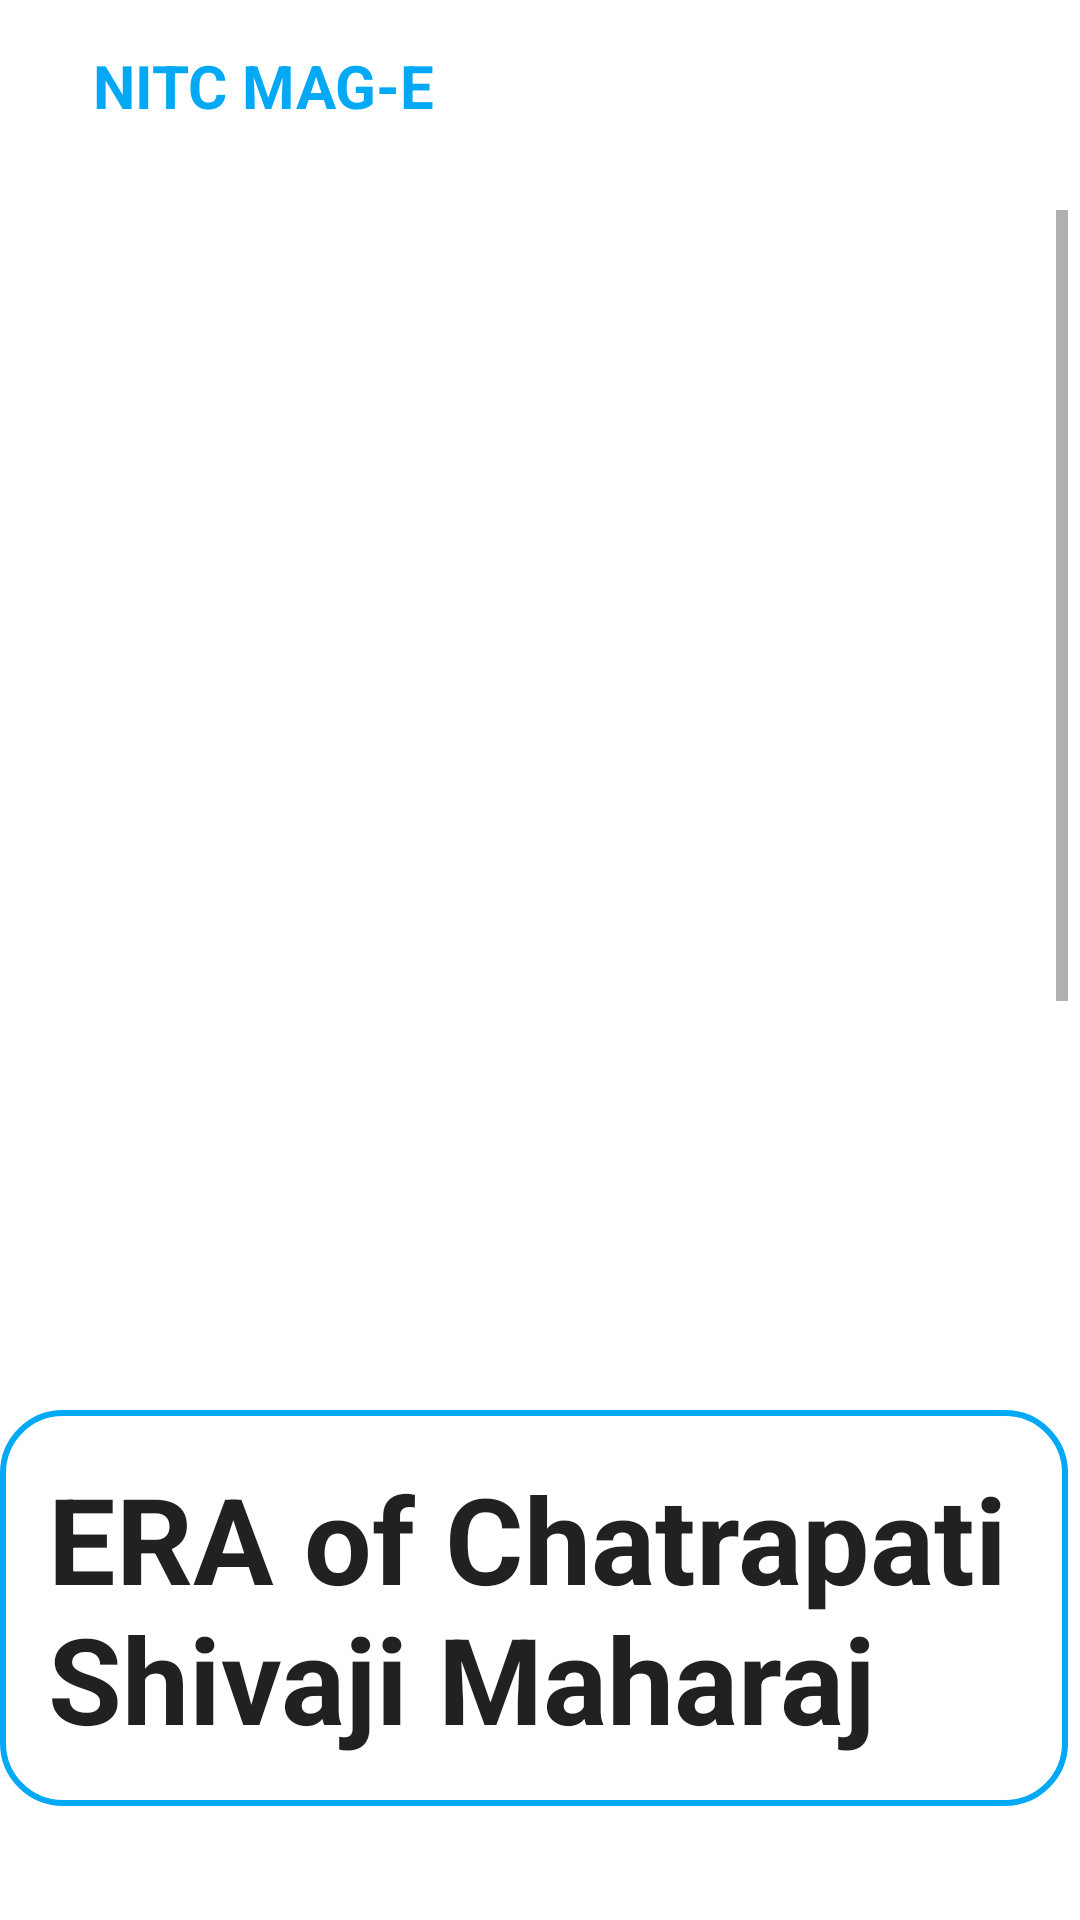

The Android layout XML behind this screen, and the referenced resources:
<!-- AndroidManifest.xml: application theme Theme.NITCeMagazine -->
<!-- res/layout/activity_rejected_article_view_article.xml -->
<?xml version="1.0" encoding="utf-8"?>
<androidx.constraintlayout.widget.ConstraintLayout xmlns:android="http://schemas.android.com/apk/res/android"
    xmlns:app="http://schemas.android.com/apk/res-auto"
    xmlns:tools="http://schemas.android.com/tools"
    android:layout_height="wrap_content"
    android:layout_width="match_parent">

    <include
        android:id="@+id/include2"
        layout="@layout/toolbar" />

    <ScrollView
        android:layout_width="0dp"
        android:layout_height="match_parent"
        android:layout_marginTop="70dp"
        android:layout_marginEnd="4dp"
        app:layout_constraintBottom_toBottomOf="parent"
        app:layout_constraintEnd_toEndOf="parent"
        app:layout_constraintStart_toStartOf="parent"
        app:layout_constraintTop_toBottomOf="@+id/include2"
        app:layout_editor_absoluteX="670dp"
        tools:context=".Fragments.ViewArticle"
        android:id="@+id/scrollView2">


        <androidx.constraintlayout.widget.ConstraintLayout
            android:layout_width="match_parent"
            android:layout_height="match_parent">

            <ImageView
                android:id="@+id/articleImageArticleView"
                android:layout_width="0dp"
                android:layout_height="wrap_content"
                android:layout_marginBottom="20dp"
                android:minHeight="300dp"
                app:layout_constraintBottom_toTopOf="@+id/TitleArticleView"
                app:layout_constraintEnd_toEndOf="parent"
                app:layout_constraintStart_toStartOf="parent"
                app:layout_constraintTop_toTopOf="parent" />

            <EditText
                android:id="@+id/TitleArticleView"
                android:layout_width="0dp"
                android:layout_height="wrap_content"
                android:background="@drawable/rounded_edit_text"
                android:padding="16dp"
                android:text="ERA of Chatrapati Shivaji Maharaj"
                android:textSize="40dp"
                android:textStyle="bold"
                app:layout_constraintBottom_toTopOf="@+id/categoryRejectedArticle"
                app:layout_constraintEnd_toEndOf="parent"
                app:layout_constraintStart_toStartOf="parent"
                app:layout_constraintTop_toBottomOf="@+id/articleImageArticleView" />


            <Spinner
                android:id="@+id/categoryRejectedArticle"
                android:layout_width="0dp"
                android:layout_height="48dp"
                android:layout_marginStart="30dp"
                android:layout_marginEnd="30dp"
                android:layout_weight="1"
                android:background="@drawable/edit_text_border"
                android:contentDescription="select category"
                android:inputType="none"
                app:layout_constraintBottom_toTopOf="@+id/articleTextArticleView"
                app:layout_constraintEnd_toEndOf="parent"
                app:layout_constraintHorizontal_bias="0.0"
                app:layout_constraintStart_toStartOf="parent"
                app:layout_constraintTop_toBottomOf="@+id/TitleArticleView" />

            <EditText
                android:id="@+id/articleTextArticleView"
                android:layout_width="0dp"
                android:layout_height="wrap_content"
                android:layout_marginBottom="48dp"
                android:background="@drawable/rounded_edit_text"
                android:inputType="textMultiLine"
                android:padding="16dp"
                android:text="Over the course of his life, Shivaji engaged in both alliances and hostilities with the Mughal Empire, the Sultanate of Golkonda, Sultanate of Bijapur and the European colonial powers. Shivaji's military forces expanded the Maratha sphere of influence, capturing and building forts, and forming a Maratha navy. Shivaji established a competent and progressive civil rule with well-structured administrative organisations. He revived ancient Hindu political traditions, court conventions and promoted the usage of the Marathi and Sanskrit languages, replacing Persian in court and administration"
                android:textSize="20dp"
                app:layout_constraintBottom_toBottomOf="parent"
                app:layout_constraintEnd_toEndOf="parent"
                app:layout_constraintStart_toStartOf="parent"
                app:layout_constraintTop_toBottomOf="@+id/categoryRejectedArticle" />

            <androidx.appcompat.widget.AppCompatButton
                android:id="@+id/buttonRepost"
                android:layout_width="wrap_content"
                android:layout_height="wrap_content"
                android:layout_margin="20dp"
                android:background="@drawable/rounded_button"
                android:text="Repost"
                app:layout_constraintBottom_toBottomOf="parent"
                app:layout_constraintEnd_toEndOf="parent"
                app:layout_constraintStart_toStartOf="parent"
                app:layout_constraintTop_toBottomOf="@+id/articleTextArticleView" />


        </androidx.constraintlayout.widget.ConstraintLayout>

    </ScrollView>
</androidx.constraintlayout.widget.ConstraintLayout>
<!-- res/layout/toolbar.xml (included above) -->
<?xml version="1.0" encoding="utf-8"?>
<androidx.constraintlayout.widget.ConstraintLayout xmlns:android="http://schemas.android.com/apk/res/android"
    xmlns:app="http://schemas.android.com/apk/res-auto"
    xmlns:tools="http://schemas.android.com/tools"
    android:layout_width="match_parent"
    android:layout_height="match_parent"
    android:orientation="vertical">

    <androidx.appcompat.widget.Toolbar
        android:id="@+id/toolBar"
        android:layout_width="match_parent"
        android:layout_height="?attr/actionBarSize"
        android:background="@color/white"
        app:layout_constraintEnd_toEndOf="parent"
        app:layout_constraintStart_toStartOf="parent"
        app:layout_constraintTop_toTopOf="parent">

        <RelativeLayout
            android:layout_width="match_parent"
            android:layout_height="match_parent"
            android:gravity="center_vertical">

            <ImageView
                android:id="@+id/downloadButton"
                android:layout_width="28dp"
                android:layout_height="match_parent"
                android:layout_alignParentEnd="true"
                android:layout_alignParentBottom="true"
                android:visibility="invisible"
                android:layout_marginEnd="9dp"
                android:layout_marginBottom="0dp"
                android:src="@drawable/download_24" />

            <ImageView
                android:id="@+id/navigationDrawerIcon"
                android:layout_width="wrap_content"
                android:layout_height="match_parent"
                android:src="@drawable/baseline_menu_24" />


            <TextView
                android:layout_width="wrap_content"
                android:layout_height="wrap_content"
                android:id="@+id/MAGe"
                android:layout_margin="15dp"
                android:layout_toRightOf="@+id/navigationDrawerIcon"
                android:text="@string/nitc_mag_e"
                android:textColor="#03A9F4"
                android:textSize="20sp"
                android:textStyle="bold" />

        </RelativeLayout>


    </androidx.appcompat.widget.Toolbar>

    <include
        android:id="@+id/include"
        layout="@layout/content_main"
        android:layout_width="0dp"
        android:layout_height="0dp"
        app:layout_constraintBottom_toBottomOf="parent"
        app:layout_constraintEnd_toEndOf="parent"
        app:layout_constraintStart_toStartOf="parent"
        app:layout_constraintTop_toBottomOf="@+id/toolBar" />

</androidx.constraintlayout.widget.ConstraintLayout>
<!-- res/layout/content_main.xml (included above) -->
<?xml version="1.0" encoding="utf-8"?>
<androidx.constraintlayout.widget.ConstraintLayout xmlns:android="http://schemas.android.com/apk/res/android"
    xmlns:app="http://schemas.android.com/apk/res-auto"
    android:layout_width="match_parent"
    android:layout_height="match_parent">

    <FrameLayout
        android:id="@+id/content"
        android:layout_width="match_parent"
        android:layout_height="match_parent"
        app:layout_constraintBottom_toBottomOf="parent"
        app:layout_constraintEnd_toEndOf="parent"
        app:layout_constraintStart_toStartOf="parent"
        app:layout_constraintTop_toTopOf="parent" />

</androidx.constraintlayout.widget.ConstraintLayout>
<!-- resources referenced by this layout -->
<resources>
  <!-- drawable download_24 (drawable) -->
  <vector android:height="15dp" android:tint="#000000"
      android:viewportHeight="24" android:viewportWidth="24"
      android:width="15dp" xmlns:android="http://schemas.android.com/apk/res/android">
      <path android:fillColor="@android:color/white" android:pathData="M5,20h14v-2H5V20zM19,9h-4V3H9v6H5l7,7L19,9z"/>
  </vector>
  <!-- drawable edit_text_border (drawable) -->
  <?xml version="1.0" encoding="utf-8"?>
  <shape
      xmlns:android="http://schemas.android.com/apk/res/android"
      android:shape="rectangle">
      <solid
          android:color="@android:color/transparent"/>
  
      <corners
          android:bottomRightRadius="12dp"
          android:bottomLeftRadius="12dp"
          android:topLeftRadius="12dp"
          android:topRightRadius="12dp"/>
      <stroke
          android:color="@color/black"
          android:width="2dp"/>
  </shape>
  <!-- drawable rounded_button (drawable) -->
  <?xml version="1.0" encoding="utf-8"?>
  <shape xmlns:android="http://schemas.android.com/apk/res/android"
      android:shape="rectangle">
  
      <solid android:color="#03A9F4"/>
      <corners android:radius="20dp"/>
  
  </shape>
  <!-- drawable rounded_edit_text (drawable) -->
  <?xml version="1.0" encoding="utf-8"?>
  <shape xmlns:android="http://schemas.android.com/apk/res/android"
      android:shape="rectangle">
      <solid android:color="@color/white"/>
      <corners android:radius="20dp"/>
  
      <stroke
          android:width="2dp"
          android:color="#03A9F4"
          />
  
  </shape>
  <string name="nitc_mag_e">NITC MAG-E</string>
  <style name="Theme.NITCeMagazine" parent="Theme.MaterialComponents.DayNight.NoActionBar">
          
          <item name="colorPrimary">@color/purple_500</item>
          <item name="colorPrimaryVariant">@color/purple_700</item>
          <item name="colorOnPrimary">@color/white</item>
          
          <item name="colorSecondary">@color/teal_200</item>
          <item name="colorSecondaryVariant">@color/teal_700</item>
          <item name="colorOnSecondary">@color/black</item>
          
          <item name="android:statusBarColor">?attr/colorPrimaryVariant</item>
          
      </style>
  <!-- not gathered from this repository: default colours our renderer supplied (Android Studio template values) -->
  <color name="purple_500">#FF6200EE</color>
  <color name="purple_700">#FF3700B3</color>
  <color name="teal_200">#FF03DAC5</color>
  <color name="teal_700">#FF018786</color>
  <color name="black">#FF000000</color>
  <color name="white">#FFFFFFFF</color>
</resources>
